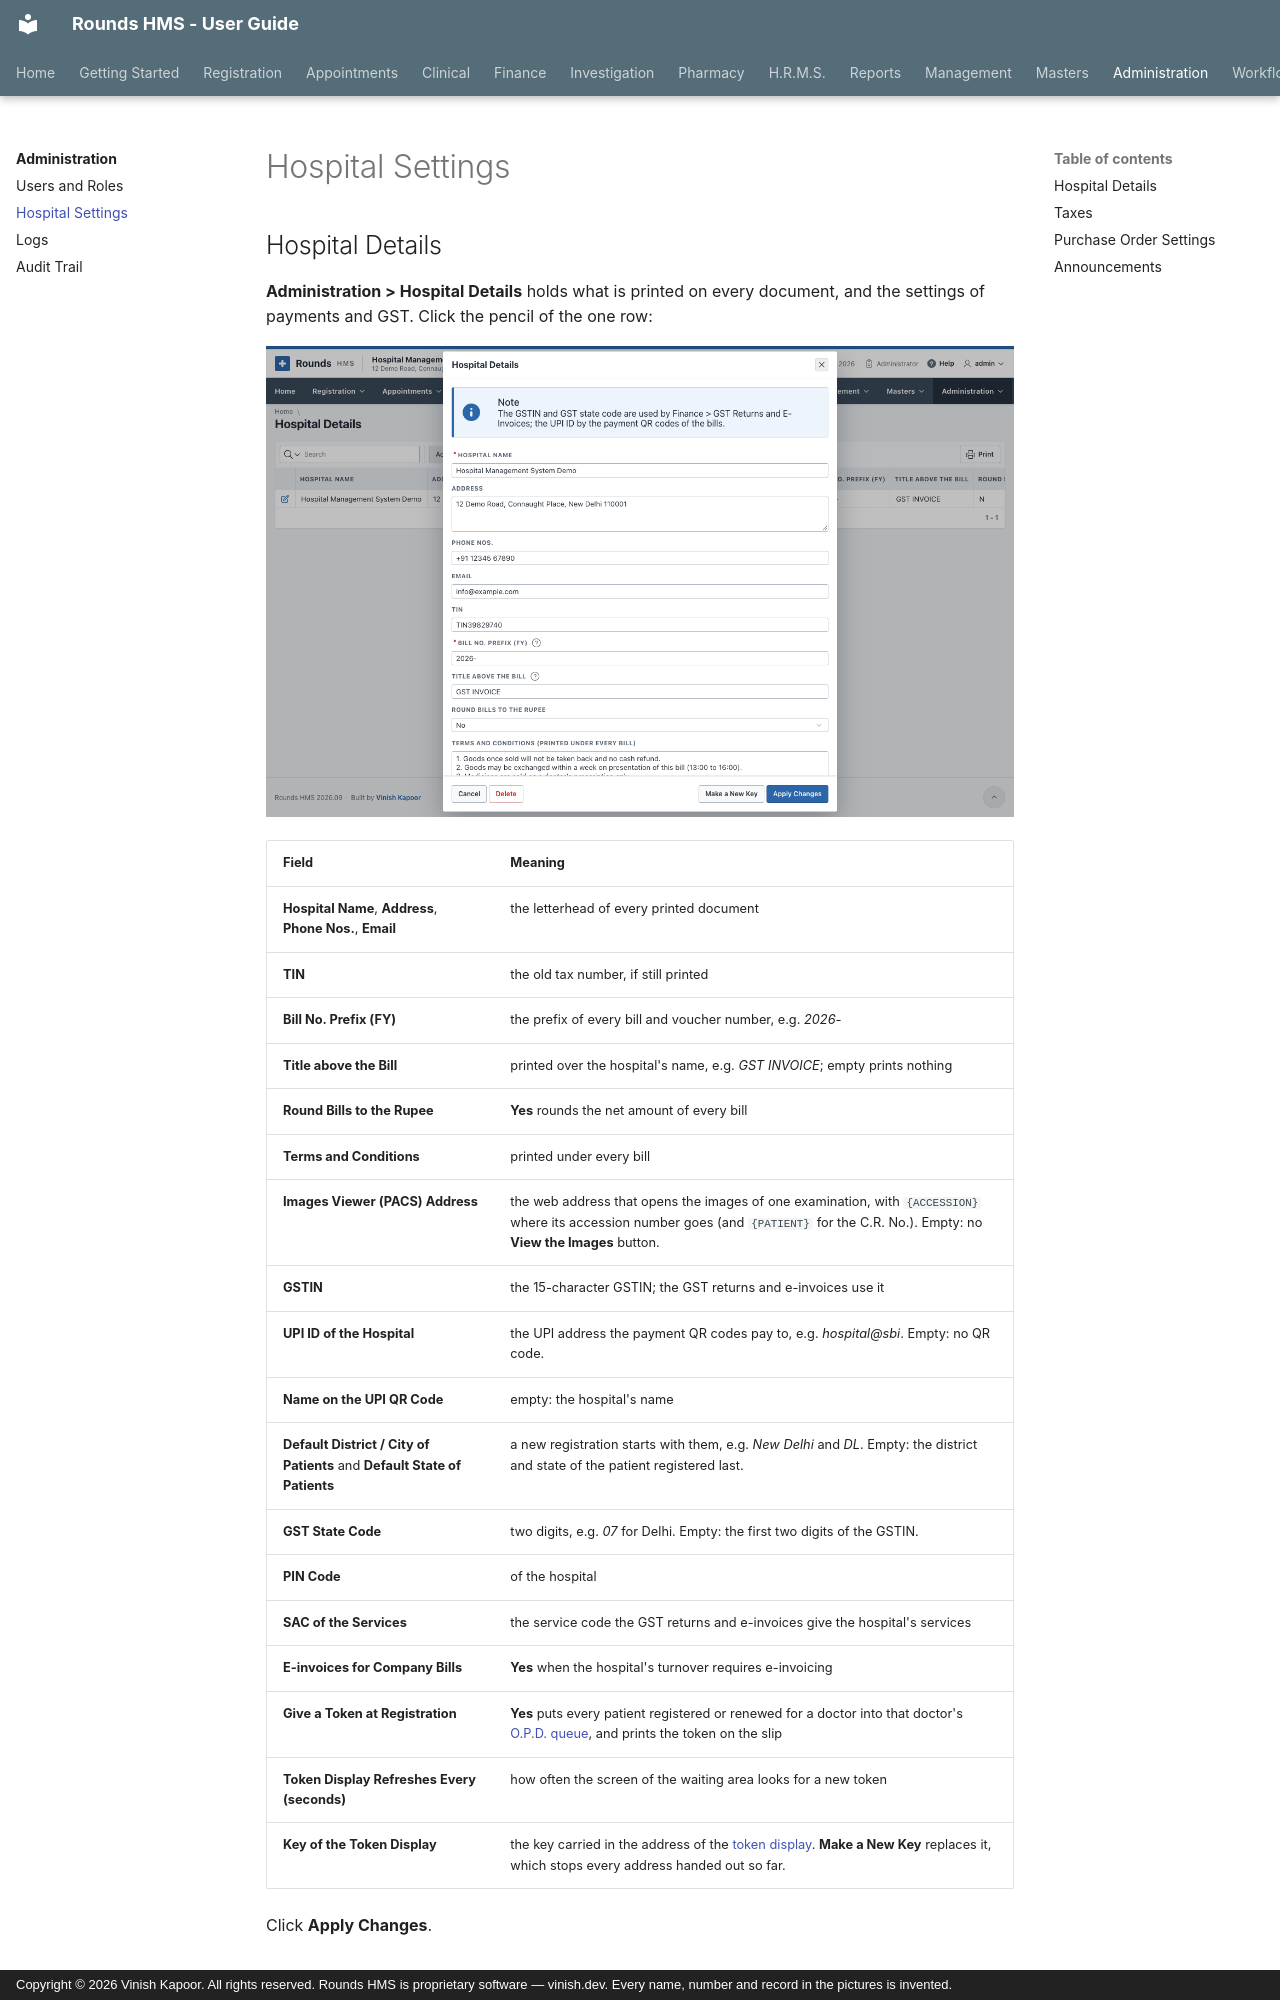

repository: devvinish/rounds-docs · page: administration/settings/index.html · generator: mkdocs · copyright: Copyright © 2026 Vinish Kapoor. All rights reserved. Rounds HMS is proprietary software — vinish.dev. Every name, number and record in the pictures is invented.

# Hospital Settings

## Hospital Details

**Administration > Hospital Details** holds what is printed on every document, and the settings of
payments and GST. Click the pencil of the one row:

![The hospital details](../assets/screens/masters/hospital-open.png)
